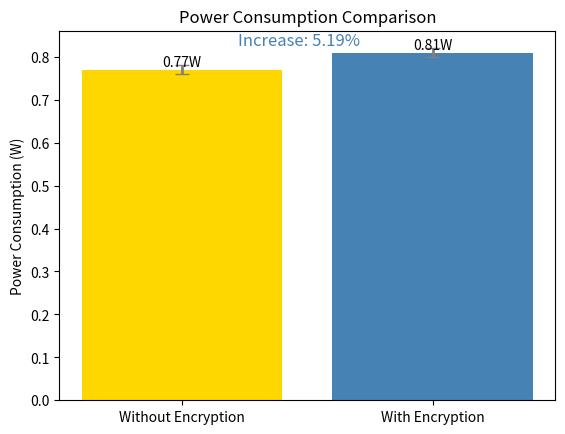

The script that saved this image:
import matplotlib.pyplot as plt
import numpy as np

# Data
categories = ['Without Encryption', 'With Encryption']
values_min = [0.76, 0.80]  # Min values for each category
values_max = [0.78, 0.82]  # Max values for each category
mean_values = [np.mean([0.76, 0.78]), np.mean([0.80, 0.82])]  # Mean values

# Calculate percentage increase based on mean values
percentage_increase = ((mean_values[1] - mean_values[0]) / mean_values[0]) * 100

# Creating the plot
fig, ax = plt.subplots()
bars = ax.bar(categories, mean_values, color=['#FFD700', '#4682B4'])  # Gold and Steel Blue colors
ax.errorbar(categories, mean_values,
            yerr=[np.subtract(mean_values, values_min), np.subtract(values_max, mean_values)],
            fmt='none', capsize=5, ecolor='gray', elinewidth=2)  # Error bars to show the range

# Adding text for labels, title and custom x-axis tick labels, etc.
ax.set_ylabel('Power Consumption (W)')
ax.set_title('Power Consumption Comparison')
ax.set_xticks(np.arange(len(categories)))
ax.set_xticklabels(categories)
ax.bar_label(bars, fmt='%.2fW')

# Highlighting the increase in percentage
plt.figtext(0.5, 0.85, f'Increase: {percentage_increase:.2f}%', ha='center', fontsize=12, color='#4682B4')

plt.show()
